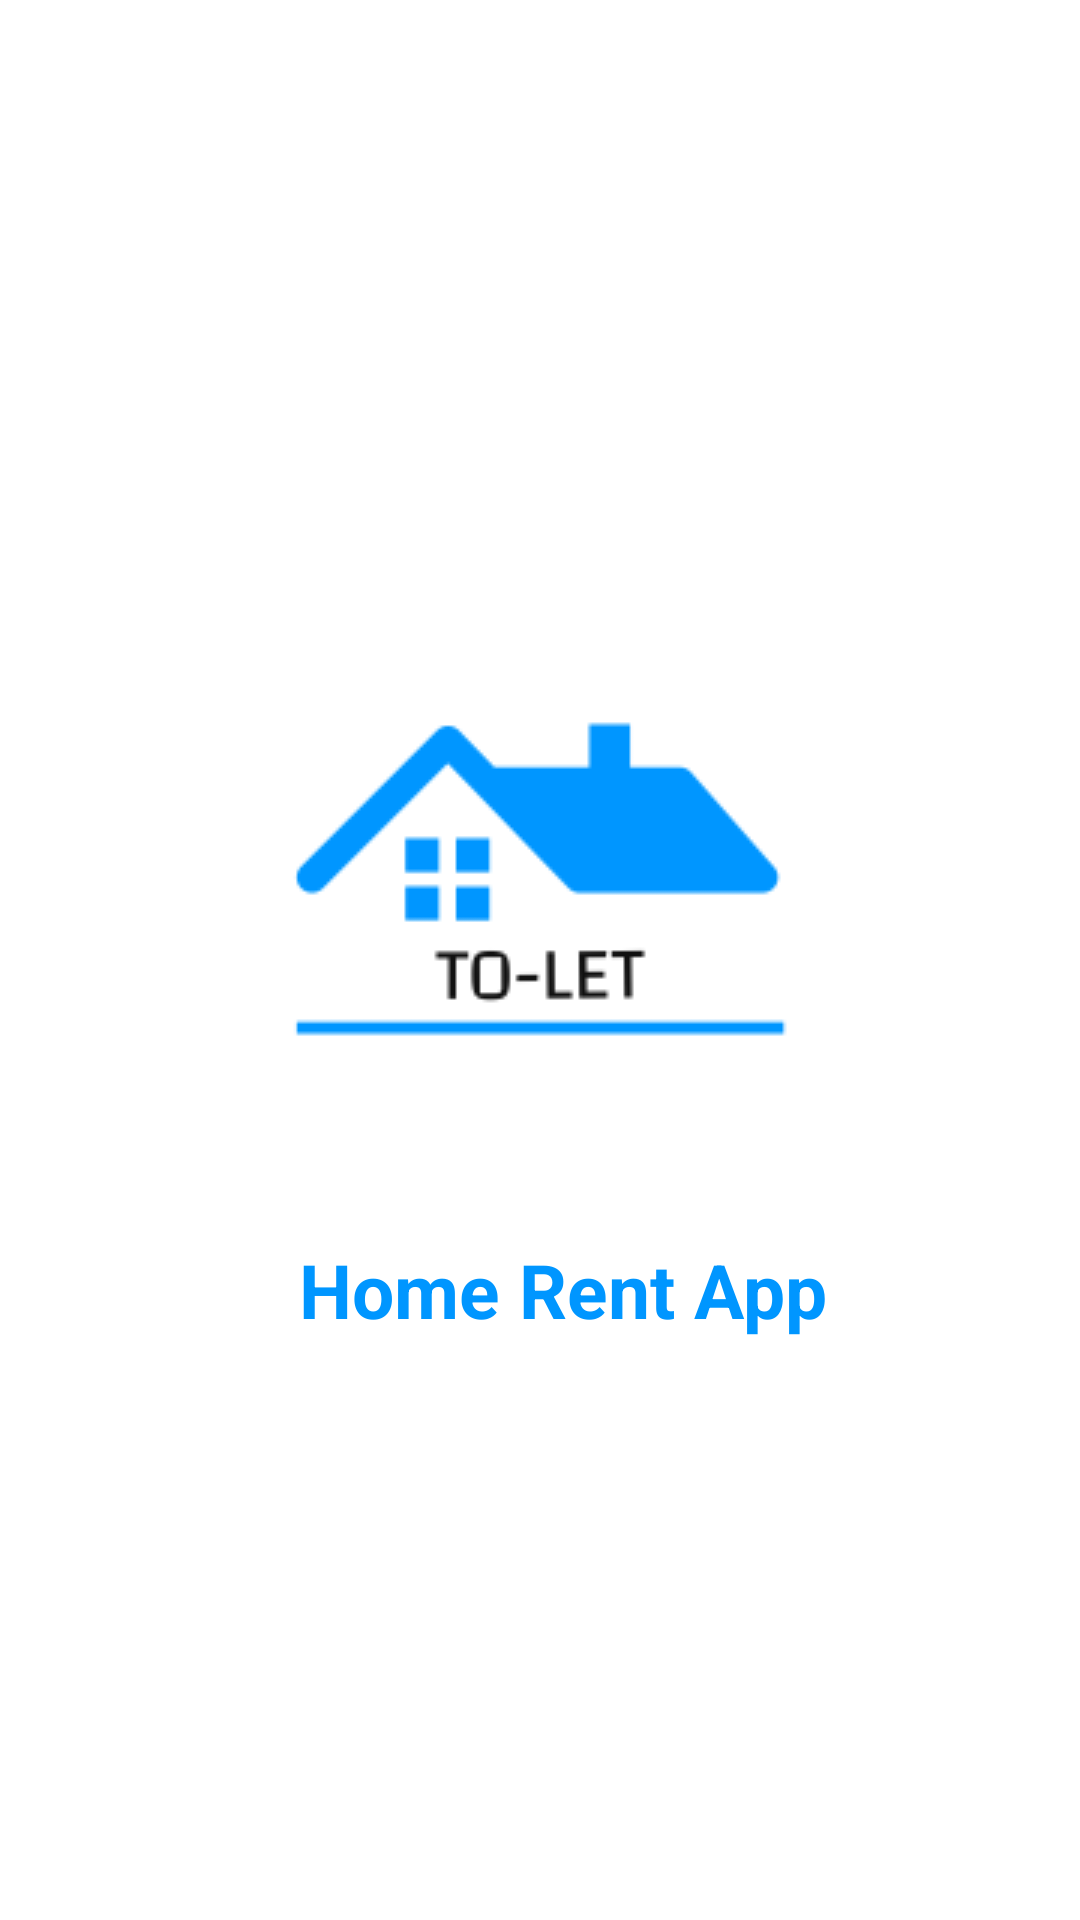

Write the Android layout XML for this screen, with the resource values it uses.
<!-- AndroidManifest.xml: application theme Theme.FinalYearPorjectToletApp -->
<!-- res/layout/activity_main.xml -->
<?xml version="1.0" encoding="utf-8"?>
<LinearLayout xmlns:android="http://schemas.android.com/apk/res/android"
    xmlns:app="http://schemas.android.com/apk/res-auto"
    xmlns:tools="http://schemas.android.com/tools"
    android:layout_width="match_parent"
    android:layout_height="match_parent"
    android:gravity="center"
    android:orientation="vertical"
    tools:context=".MainActivity">

    <ImageView
        android:id="@+id/profile_image"
        android:layout_width="200dp"
        android:layout_height="200dp"
        android:background="#BA751A1A"
        android:src="@drawable/logo" />

    <TextView
        android:id="@+id/textView"
        android:layout_width="match_parent"
        android:layout_height="wrap_content"
        android:layout_marginTop="20dp"
        android:gravity="center"
        android:paddingLeft="15dp"
        android:text="Home Rent App"
        android:textColor="#0096FF"
        android:textSize="25sp"
        android:textStyle="bold" />

</LinearLayout>
<!-- resources referenced by this layout -->
<resources>
  <!-- drawable logo: png bitmap (drawable, 3572 bytes) -->
  <style name="Theme.FinalYearPorjectToletApp" parent="Theme.MaterialComponents.DayNight.DarkActionBar">
          
          <item name="colorPrimary">@color/purple_500</item>
          <item name="colorPrimaryVariant">@color/purple_700</item>
          <item name="colorOnPrimary">@color/white</item>
          
          <item name="colorSecondary">@color/teal_200</item>
          <item name="colorSecondaryVariant">@color/teal_700</item>
          <item name="colorOnSecondary">@color/black</item>
          
          <item name="android:statusBarColor" tools:targetApi="l">?attr/colorPrimaryVariant</item>
          
      </style>
  <color name="purple_500">#FF6200EE</color>
  <color name="purple_700">#FF3700B3</color>
  <color name="white">#FFFFFFFF</color>
  <color name="teal_200">#FF03DAC5</color>
  <color name="teal_700">#FF018786</color>
  <color name="black">#FF000000</color>
</resources>
